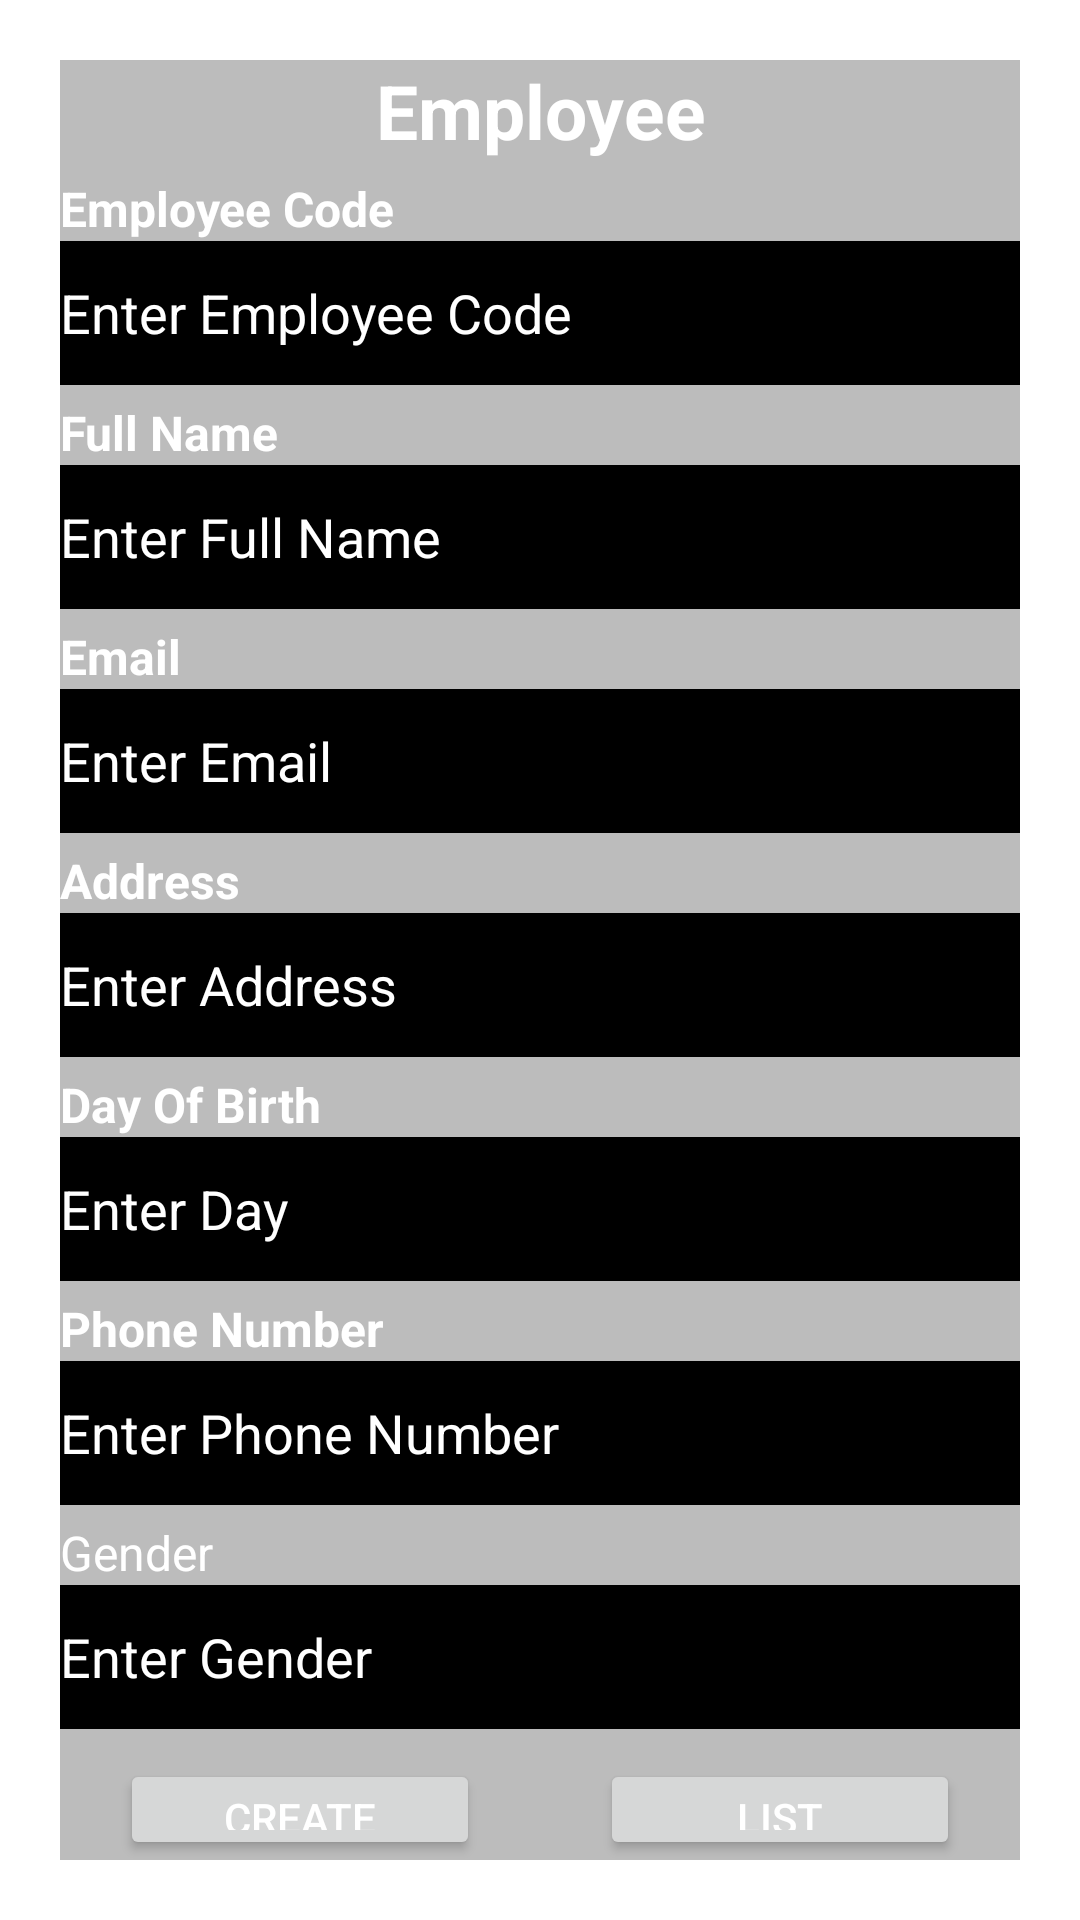

The Android layout XML behind this screen, and the referenced resources:
<!-- AndroidManifest.xml: application theme Theme.ParkinglotBCTT -->
<!-- res/layout/layout_user.xml -->
<?xml version="1.0" encoding="utf-8"?>
<RelativeLayout
    xmlns:android="http://schemas.android.com/apk/res/android"
    xmlns:tools="http://schemas.android.com/tools"
    android:layout_width="match_parent"
    android:layout_height="match_parent"
    android:fontFamily="sans-serif"
    android:background="@drawable/parkinglot">

    <RelativeLayout
        android:layout_width="match_parent"
        android:layout_height="match_parent"
        android:layout_marginLeft="20dp"
        android:layout_marginTop="20dp"
        android:layout_marginRight="20dp"
        android:layout_marginBottom="20dp"
        android:background="#43000000">

        <TextView
            android:id="@+id/title"
            android:layout_width="match_parent"
            android:layout_height="wrap_content"
            android:gravity="center"
            android:text="@string/employee"
            android:textColor="@color/white"
            android:textSize="25sp"
            android:textStyle="bold" />

        <TextView
            android:id="@+id/txt_Code"
            android:layout_width="wrap_content"
            android:layout_height="wrap_content"
            android:layout_below="@+id/title"
            android:layout_marginTop="5dp"
            android:text="Employee Code"
            android:textColor="#FFFFFF"
            android:textSize="16sp"
            android:textStyle="bold" />

        <EditText
            android:id="@+id/edit_Code"
            android:layout_width="match_parent"
            android:layout_height="wrap_content"
            android:layout_below="@+id/txt_Code"
            android:background="@color/black"
            android:hint="Enter Employee Code"
            android:importantForAutofill="no"
            android:inputType="text|textCapCharacters"
            android:lines="1"
            android:maxLength="15"
            android:minHeight="48dp"
            android:textColorHint="#FFFFFF" />

        <TextView
            android:id="@+id/txt_Fullname"
            android:layout_width="wrap_content"
            android:layout_height="wrap_content"
            android:layout_below="@+id/edit_Code"
            android:layout_marginTop="5dp"
            android:text="@string/full_name"
            android:textColor="#FFFFFF"
            android:textSize="16sp"
            android:textStyle="bold" />

        <EditText
            android:id="@+id/edit_Fullname"
            android:layout_width="match_parent"
            android:layout_height="wrap_content"
            android:layout_below="@+id/txt_Fullname"
            android:background="@color/black"
            android:hint="@string/enter_fullname"
            android:importantForAutofill="no"
            android:inputType="text"
            android:lines="1"
            android:maxLength="50"
            android:minHeight="48dp"
            android:textColorHint="#FFFFFF" />

        <TextView
            android:id="@+id/txt_Email"
            android:layout_width="wrap_content"
            android:layout_height="wrap_content"
            android:layout_below="@+id/edit_Fullname"
            android:layout_marginTop="5dp"
            android:text="@string/email"
            android:textColor="#FFFFFF"
            android:textSize="16sp"
            android:textStyle="bold" />

        <EditText
            android:id="@+id/edit_Email"
            android:layout_width="match_parent"
            android:layout_height="wrap_content"
            android:layout_below="@+id/txt_Email"
            android:background="@color/black"
            android:hint="@string/enter_email"
            android:importantForAutofill="no"
            android:inputType="textEmailAddress"
            android:lines="1"
            android:minHeight="48dp"
            android:textColorHint="#FFFFFF" />

        <TextView
            android:id="@+id/txt_Address"
            android:layout_width="wrap_content"
            android:layout_height="wrap_content"
            android:layout_below="@+id/edit_Email"
            android:layout_marginTop="5dp"
            android:text="@string/address"
            android:textColor="#FFFFFF"
            android:textSize="16sp"
            android:textStyle="bold" />

        <EditText
            android:id="@+id/edit_Address"
            android:layout_width="match_parent"
            android:layout_height="wrap_content"
            android:layout_below="@+id/txt_Address"
            android:background="@color/black"
            android:hint="@string/enter_address"
            android:importantForAutofill="no"
            android:inputType="text"
            android:lines="1"
            android:minHeight="48dp"
            android:textColorHint="#FFFFFF" />

        <TextView
            android:id="@+id/txt_Account"
            android:layout_width="wrap_content"
            android:layout_height="wrap_content"
            android:layout_below="@+id/edit_Address"
            android:layout_marginTop="5dp"
            android:text="@string/day_of_birth"
            android:textColor="#FFFFFF"
            android:textSize="16sp"
            android:textStyle="bold" />

        <EditText
            android:id="@+id/edit_Day"
            android:layout_width="match_parent"
            android:layout_height="wrap_content"
            android:layout_below="@+id/txt_Account"
            android:background="@color/black"
            android:hint="@string/enter_day"
            android:importantForAutofill="no"
            android:inputType="textCapCharacters"
            android:lines="1"
            android:maxLength="15"
            android:minHeight="48dp"
            android:textColorHint="#FFFFFF" />

        <TextView
            android:id="@+id/txt_PhoneNumber"
            android:layout_width="wrap_content"
            android:layout_height="wrap_content"
            android:layout_below="@+id/edit_Day"
            android:layout_marginTop="5dp"
            android:text="@string/phone_number"
            android:textColor="#FFFFFF"
            android:textSize="16sp"
            android:textStyle="bold" />

        <EditText
            android:id="@+id/edit_PhoneNumber"
            android:layout_width="match_parent"
            android:layout_height="wrap_content"
            android:layout_below="@+id/txt_PhoneNumber"
            android:background="@color/black"
            android:hint="@string/enter_phone_number"
            android:importantForAutofill="no"
            android:inputType="phone"
            android:lines="1"
            android:maxLength="10"
            android:minHeight="48dp"
            android:textColorHint="#FFFFFF" />

        <TextView
            android:id="@+id/txt_Position"
            android:layout_width="wrap_content"
            android:layout_height="wrap_content"
            android:layout_below="@+id/edit_PhoneNumber"
            android:layout_marginTop="5dp"
            android:text="@string/gender"
            android:textColor="#FFFFFF"
            android:textSize="16sp" />

        <EditText
            android:id="@+id/edit_Gender"
            android:layout_width="match_parent"
            android:layout_height="wrap_content"
            android:layout_below="@+id/txt_Position"
            android:background="@color/black"
            android:hint="@string/enter_gender"
            android:importantForAutofill="no"
            android:inputType=""
            android:lines="1"
            android:maxLength="15"
            android:minHeight="48dp"
            android:textColorHint="#FFFFFF" />

        <Button
            android:id="@+id/btnCheckIn"
            android:layout_width="120dp"
            android:layout_height="60dp"
            android:layout_below="@+id/edit_Gender"
            android:layout_marginStart="20dp"
            android:layout_marginTop="10dp"
            android:text="@string/create"
            android:textColor="#FFFFFF"></Button>

        <Button
            android:id="@+id/btnList"
            android:layout_width="120dp"
            android:layout_height="60dp"
            android:layout_below="@+id/edit_Gender"
            android:layout_alignParentEnd="true"
            android:layout_marginTop="10dp"
            android:layout_marginEnd="20dp"
            android:text="List"
            android:textColor="#FFFFFF"></Button>

        <Button
            android:id="@+id/btncreateadmin"
            android:layout_width="120dp"
            android:layout_height="60dp"
            android:layout_below="@+id/btnList"
            android:layout_centerHorizontal="true"
            android:layout_marginTop="5dp"
            android:layout_marginEnd="40dp"
            android:text="Admin"
            android:textColor="#FFFFFF"></Button>

    </RelativeLayout>
</RelativeLayout>
<!-- resources referenced by this layout -->
<resources>
  <color name="black">#FF000000</color>
  <color name="white">#FFFFFFFF</color>
  <string name="address">Address</string>
  <string name="create">Create</string>
  <string name="day_of_birth">Day Of Birth</string>
  <string name="email">Email</string>
  <string name="employee">Employee</string>
  <string name="enter_address">Enter Address</string>
  <string name="enter_day">Enter Day</string>
  <string name="enter_email">Enter Email</string>
  <string name="enter_fullname">Enter Full Name</string>
  <string name="enter_gender">Enter Gender</string>
  <string name="enter_phone_number">Enter Phone Number</string>
  <string name="full_name">Full Name</string>
  <string name="gender">Gender</string>
  <string name="phone_number">Phone Number</string>
  <style name="Theme.ParkinglotBCTT" parent="Theme.MaterialComponents.DayNight.NoActionBar">
          
          <item name="colorPrimary">@color/purple_500</item>
          <item name="colorPrimaryVariant">@color/purple_700</item>
          <item name="colorOnPrimary">@color/white</item>
          
          <item name="colorSecondary">@color/teal_200</item>
          <item name="colorSecondaryVariant">@color/teal_700</item>
          <item name="colorOnSecondary">@color/black</item>
          
          <item name="android:statusBarColor" tools:targetApi="l">?attr/colorPrimaryVariant</item>
          
      </style>
  <color name="purple_500">#C6DA02</color>
  <color name="purple_700">#FF3700B3</color>
  <color name="teal_200">#FF03DAC5</color>
  <color name="teal_700">#FF018786</color>
</resources>
